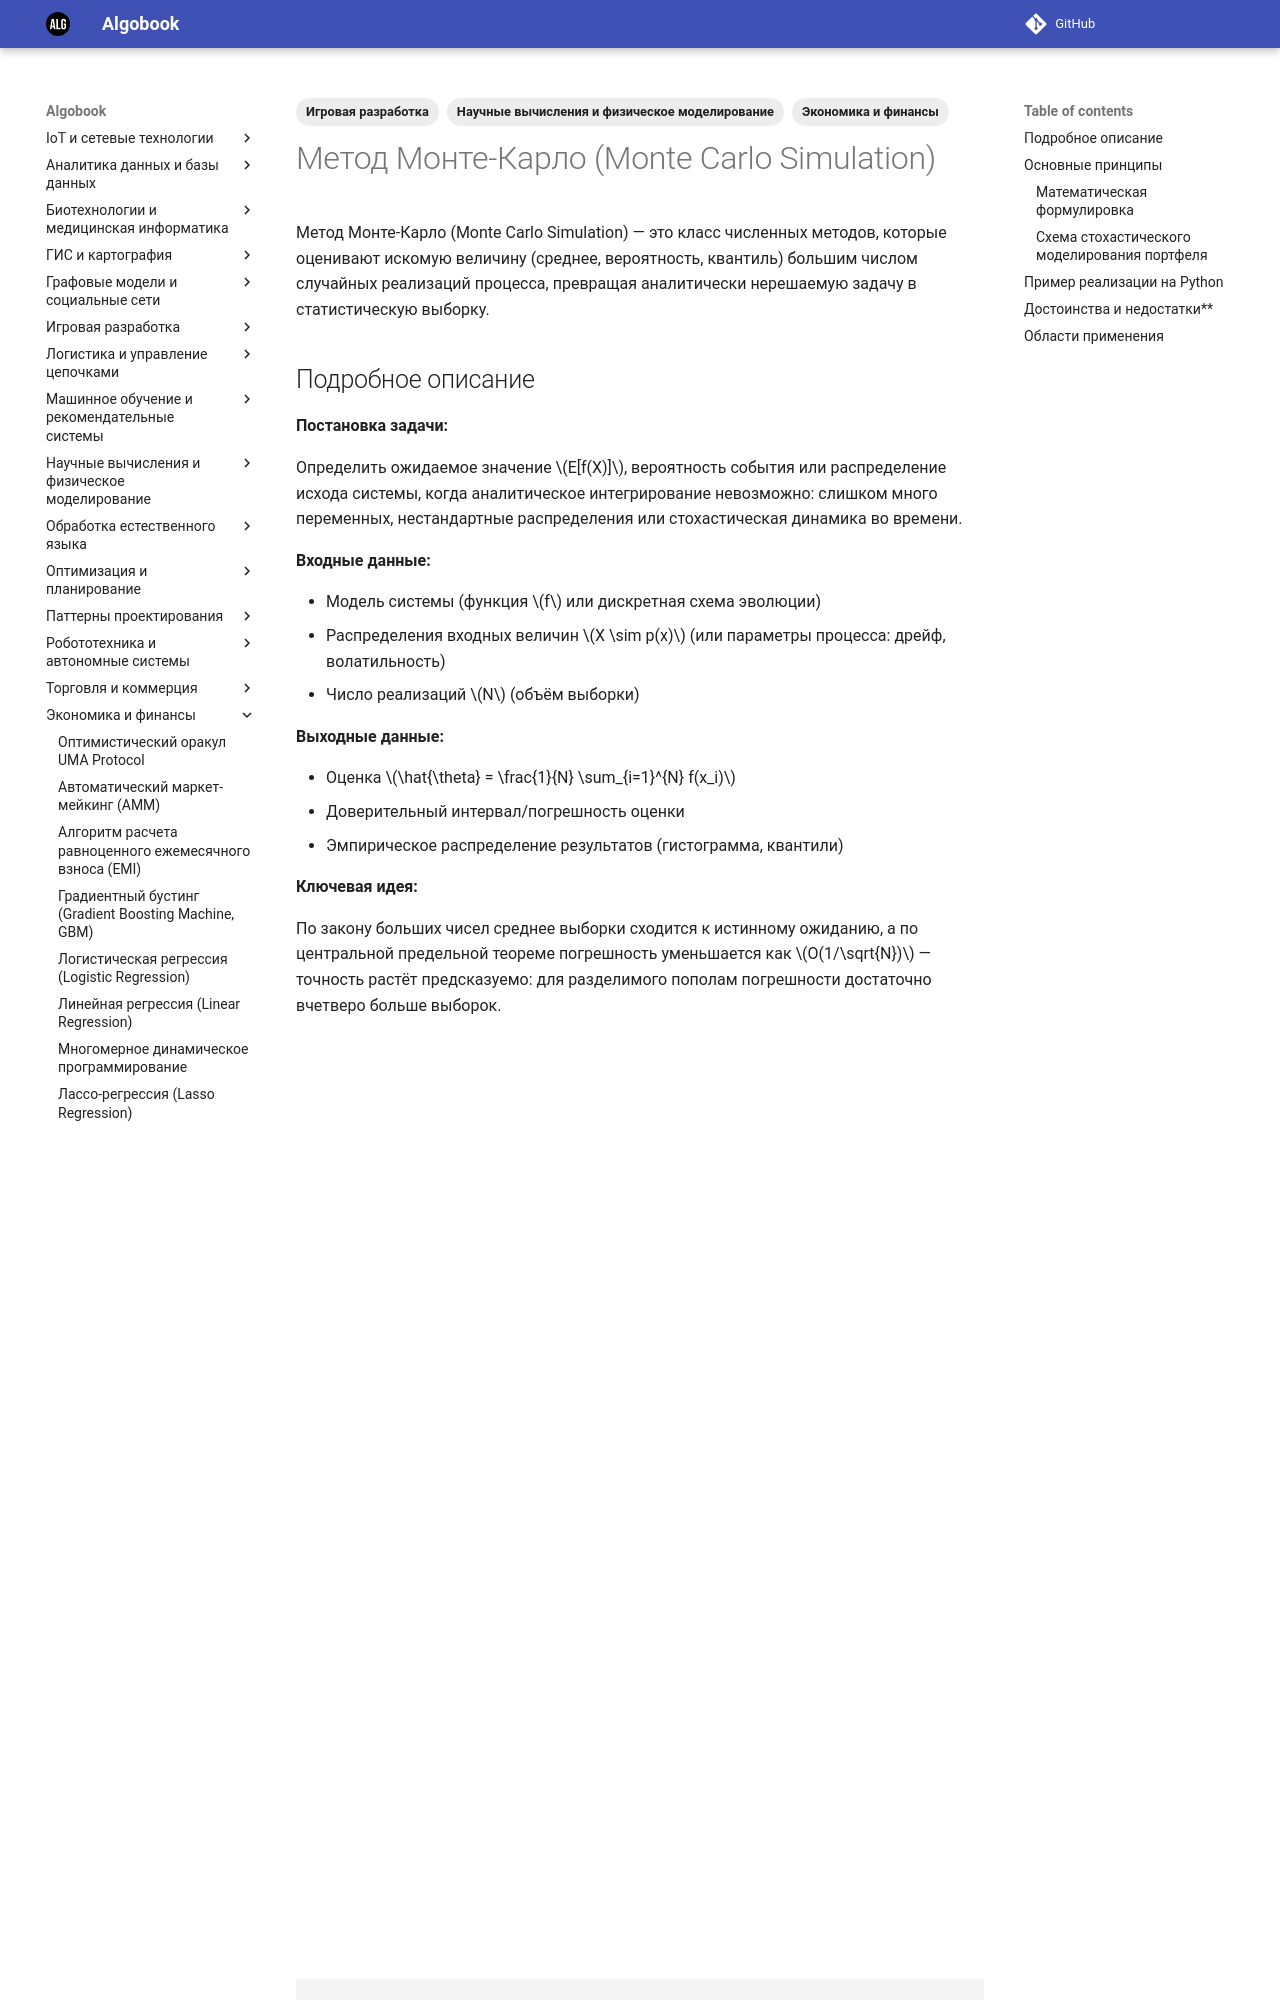

repository: gorschal/algobook · page: md/monte_carlo_simulation/index.html · generator: mkdocs

---
title: Метод Монте-Карло (Monte Carlo Simulation)
description: Стохастическое моделирование, оценивающее вероятности и ожидаемые значения сложных систем случайными выборками из распределений входных параметров.
date: 2026-10-29
tags:
  - "Научные вычисления и физическое моделирование"
  - "Экономика и финансы"
  - "Игровая разработка"
---

# Метод Монте-Карло (Monte Carlo Simulation)

Метод Монте-Карло (Monte Carlo Simulation) — это класс численных методов, которые оценивают искомую величину (среднее, вероятность, квантиль) большим числом случайных реализаций процесса, превращая аналитически нерешаемую задачу в статистическую выборку.

## Подробное описание

**Постановка задачи:**

Определить ожидаемое значение $E[f(X)]$, вероятность события или распределение исхода системы, когда аналитическое интегрирование невозможно: слишком много переменных, нестандартные распределения или стохастическая динамика во времени.

**Входные данные:**

- Модель системы (функция $f$ или дискретная схема эволюции)
- Распределения входных величин $X \sim p(x)$ (или параметры процесса: дрейф, волатильность)
- Число реализаций $N$ (объём выборки)

**Выходные данные:**

- Оценка $\hat{\theta} = \frac{1}{N} \sum_{i=1}^{N} f(x_i)$
- Доверительный интервал/погрешность оценки
- Эмпирическое распределение результатов (гистограмма, квантили)

**Ключевая идея:**

По закону больших чисел среднее выборки сходится к истинному ожиданию, а по центральной предельной теореме погрешность уменьшается как $O(1/\sqrt{N})$ — точность растёт предсказуемо: для разделимого пополам погрешности достаточно вчетверо больше выборок.

**Исторический контекст:**

Метод разработан в 1940-х годах в Лос-Аламосской национальной лаборатории — Джон фон Нейман, Станислав Улам, Николас Метрополис и др. моделировали нейтронные цепные реакции. Название придумал Улам в честь одноимённого казино (по легенде, так называлась игра его родственника).

## Основные принципы

### Математическая формулировка

Оценка ожидания по выборке (эмпирическое среднее):

$$
\hat{\theta} = \frac{1}{N} \sum_{i=1}^{N} f(x_i), \qquad x_i \sim p(x)
$$

Асимптотическая погрешность (центральная предельная теорема):

$$
\varepsilon \approx \frac{\sigma_f}{\sqrt{N}}, \qquad \sigma_f^2 = \text{Var}[f(X)]
$$

Модель геометрического броуновского движения (цена актива) с шагом $\Delta t$:

$$
S_{t+\Delta t} = S_t \cdot \exp\left[ \left(\mu - \frac{\sigma^2}{2}\right)\Delta t + \sigma \sqrt{\Delta t}\,\varepsilon \right], \quad \varepsilon \sim \mathcal{N}(0, 1)
$$

Оценка вероятности события $A$ и квантиля (VaR) по выборке:

$$
\hat{P}(A) = \frac{\#\{x_i \in A\}}{N}, \qquad \text{VaR}_{\alpha} = F^{-1}_{\text{эмп}}(\alpha)
$$

Где:

- $f(x)$ — функция, значение которой оценивается (доходность, цена опциона, …)
- $N$ — число случайных реализаций
- $\mu$ — дрейф (средняя доходность), $\sigma$ — волатильность процесса
- $\Delta t$ — временной шаг дискретизации
- $F^{-1}_{\text{эмп}}$ — обратная эмпирическая функция распределения (квантиль выборки)

### Схема стохастического моделирования портфеля

```mermaid
flowchart TD
    A[Параметры модели: S0, mu, sigma, T] --> B[Генерация N случайных траекторий]
    B --> C[Терминальные значения S_T]
    C --> D[Расчёт богатства портфеля]
    D --> E[Квантили и VaR]
    D --> F[Вероятность убытка]
    D --> C1[Цена опциона как среднее выплат]
    E --> G[Итоговый отчёт]
    F --> G
    C1 --> G
```
